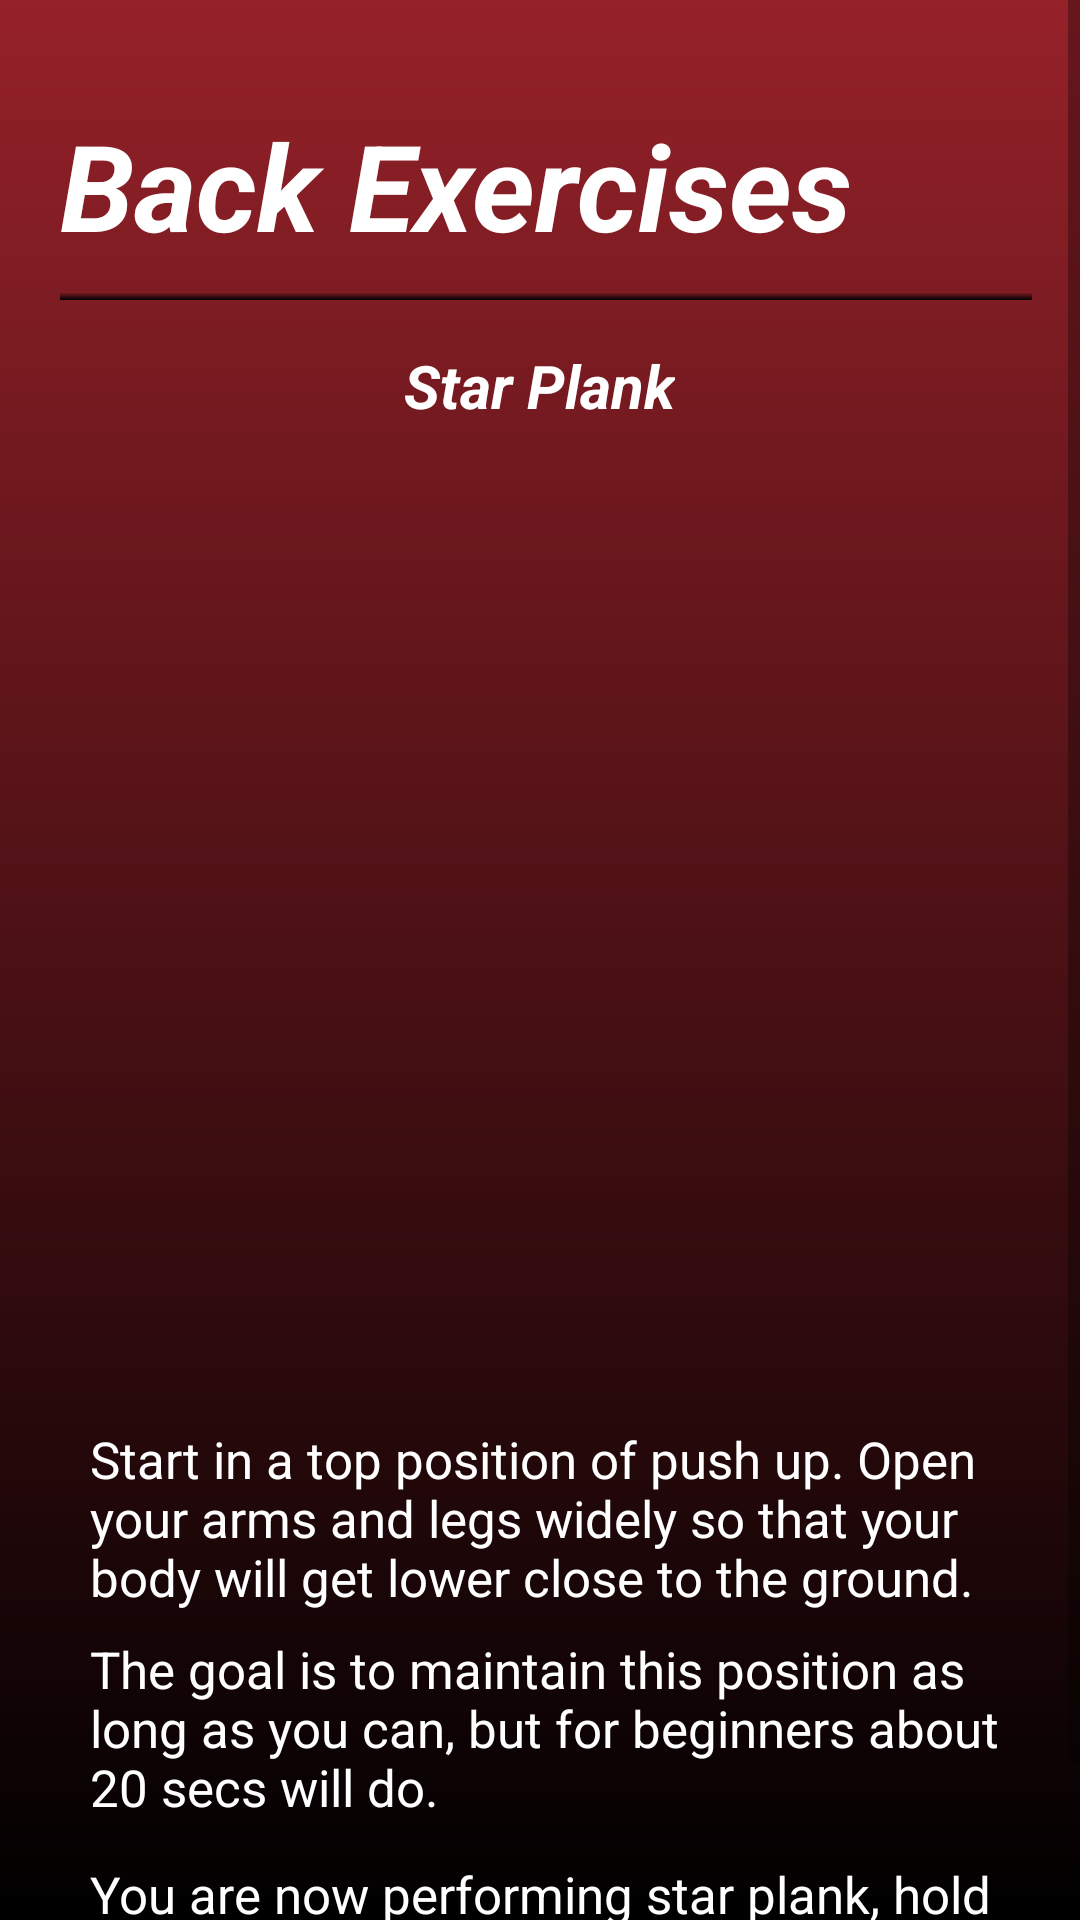

Here is an Android app screen rendered from its layout file. Give the layout XML and the strings, colors and styles it references.
<!-- AndroidManifest.xml: application theme Theme.FitApp -->
<!-- res/layout/fragment_star_plank.xml -->
<?xml version="1.0" encoding="utf-8"?>
<ScrollView xmlns:android="http://schemas.android.com/apk/res/android"
    xmlns:app="http://schemas.android.com/apk/res-auto"
    xmlns:tools="http://schemas.android.com/tools"
    android:layout_width="match_parent"
    android:layout_height="match_parent"
    android:background="@drawable/background_gradient"
    tools:context=".StarPlankFragment">


    <RelativeLayout
        android:layout_width="match_parent"
        android:layout_height="wrap_content">

        <TextView
            android:layout_width="wrap_content"
            android:layout_height="wrap_content"
            android:layout_marginLeft="20dp"
            android:layout_marginTop="35dp"
            android:text="Back Exercises"
            android:textColor="@color/white"
            android:textSize="40dp"
            android:textStyle="bold|italic"/>

        <View
            android:layout_width="wrap_content"
            android:layout_height="3dp"
            android:layout_marginTop="97dp"
            android:layout_marginLeft="20dp"
            android:layout_marginRight="16dp"
            android:background="@drawable/background_gradient" />

        <TextView
            android:layout_width="wrap_content"
            android:layout_height="wrap_content"
            android:layout_marginLeft="20dp"
            android:layout_marginTop="115dp"
            android:text="Star Plank"
            android:layout_centerHorizontal="true"
            android:textColor="@color/white"
            android:textSize="20dp"
            android:textStyle="bold|italic"/>

        <ImageButton
            android:id="@+id/button"
            android:layout_width="300dp"
            android:layout_height="300dp"
            android:layout_marginTop="150dp"
            android:background="@drawable/rounded_button"
            android:layout_centerHorizontal="true"
            android:scaleType="fitCenter"/>

        <TextView
            android:layout_width="wrap_content"
            android:layout_height="wrap_content"
            android:layout_marginLeft="30dp"
            android:layout_marginTop="475dp"
            android:layout_marginRight="16dp"
            android:text="Start in a top position of push up. Open your arms and legs widely so that your body will get lower close to the ground."
            android:textColor="@color/white"
            android:textSize="17dp"
            android:textStyle="normal"/>

        <TextView
            android:layout_width="wrap_content"
            android:layout_height="wrap_content"
            android:layout_marginLeft="30dp"
            android:layout_marginTop="545dp"
            android:layout_marginRight="16dp"
            android:text="The goal is to maintain this position as long as you can, but for beginners about 20 secs will do."
            android:textColor="@color/white"
            android:textSize="17dp"
            android:textStyle="normal"/>

        <TextView
            android:layout_width="wrap_content"
            android:layout_height="wrap_content"
            android:layout_marginLeft="30dp"
            android:layout_marginTop="620dp"
            android:layout_marginRight="16dp"
            android:layout_marginBottom="15dp"
            android:text="You are now performing star plank, hold the star plank position and gradually extend the time of maintaining it."
            android:textColor="@color/white"
            android:textSize="17dp"
            android:textStyle="normal"/>

    </RelativeLayout>
</ScrollView>
<!-- resources referenced by this layout -->
<resources>
  <color name="white">#FFFFFFFF</color>
  <!-- drawable background_gradient (drawable) -->
  <?xml version="1.0" encoding="utf-8"?>
  <shape xmlns:android="http://schemas.android.com/apk/res/android"
      android:shape="rectangle">
      <gradient
          android:startColor="#952129"
          android:endColor="#FF000000"
          android:angle="270"/>
  </shape>
  <style name="Theme.FitApp" parent="Theme.MaterialComponents.DayNight.NoActionBar">
          
          <item name="colorPrimary">@color/dark_red</item>
          <item name="colorPrimaryVariant">@color/black</item>
          <item name="colorOnPrimary">@color/white</item>
          
          <item name="colorSecondary">@color/teal_200</item>
          <item name="colorSecondaryVariant">@color/teal_700</item>
          <item name="colorOnSecondary">@color/black</item>
          
          <item name="android:statusBarColor">?attr/colorPrimaryVariant</item>
          
      </style>
  <color name="dark_red">#600505</color>
  <color name="black">#FF000000</color>
  <color name="teal_200">#FF03DAC5</color>
  <color name="teal_700">#FF018786</color>
</resources>
